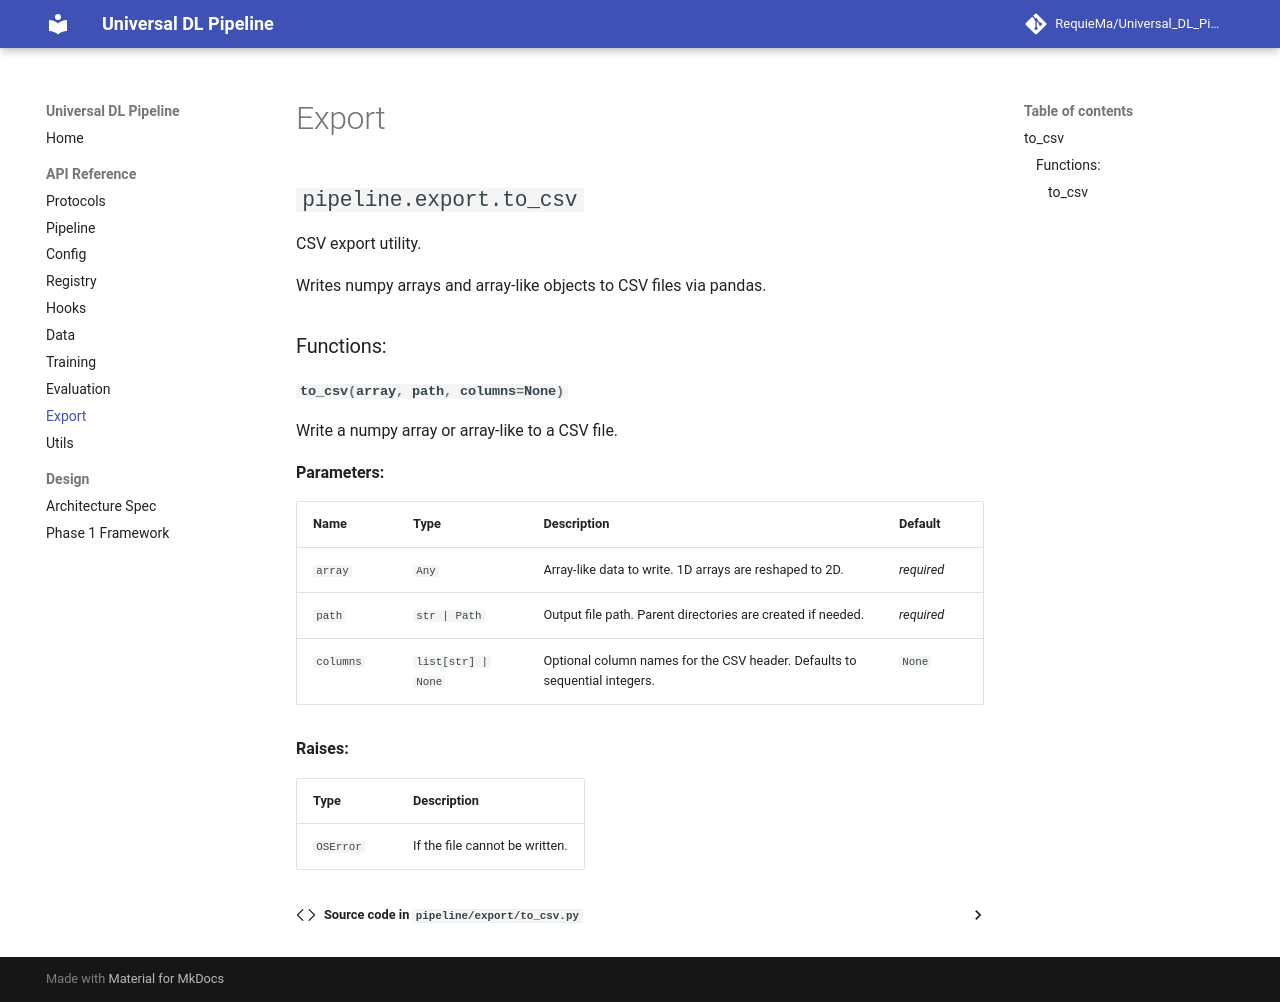

repository: RequieMa/Universal_DL_Pipeline · page: api/export/index.html · generator: mkdocs

# Export

::: pipeline.export.to_csv
    options:
      members:
        - to_csv
